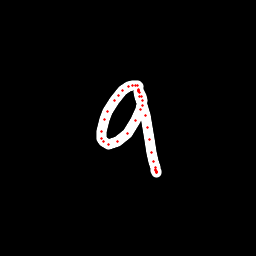

Source data for this figure (header and first rows):
x, y, hover, eod
138.7, 86.8, 0.0, 0.0
137.5, 85.61, 0.0, 0.0
135.6, 85.1, 0.0, 0.0
132.6, 85.35, 0.0, 0.0
128.4, 86.26, 0.0, 0.0
122.9, 90.01, 0.0, 0.0
118.1, 95.08, 0.0, 0.0
114.1, 100.7, 0.0, 0.0
107.5, 111.3, 0.0, 0.0
104.1, 119.8, 0.0, 0.0
101, 131.3, 0.0, 0.0
101.1, 138.8, 0.0, 0.0
103, 141.9, 0.0, 0.0
108.3, 144.6, 0.0, 0.0
117.9, 141.8, 0.0, 0.0
127.2, 133.1, 0.0, 0.0
135.7, 120.5, 0.0, 0.0
140.2, 109.5, 0.0, 0.0
142.3, 100.5, 0.0, 0.0
141.6, 96.53, 0.0, 0.0
139.6, 92.29, 0.0, 0.0
138.7, 90.22, 0.0, 0.0
138.5, 89.65, 0.0, 0.0
138.6, 90.19, 0.0, 0.0
138.8, 91.09, 0.0, 0.0
139.4, 96.65, 0.0, 0.0
142.1, 105.4, 0.0, 0.0
145.1, 115.8, 0.0, 0.0
147.7, 127.4, 0.0, 0.0
149.9, 139.4, 0.0, 0.0
151.9, 152.5, 0.0, 0.0
153.8, 161.6, 0.0, 0.0
155.1, 167.2, 0.0, 0.0
155.7, 170.5, 0.0, 0.0
156.2, 172.1, 0.0, 0.0
156.3, 172.5, 0.0, 0.0
156.2, 171.7, 0.0, 0.0
156.1, 171.1, 0.0, 0.0
155.7, 169.5, 0.0, 1.0
